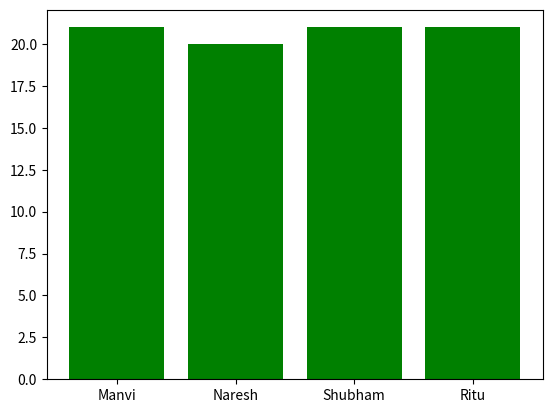

Python code for this plot:
import matplotlib.pyplot as plt
names=["Manvi","Naresh","Shubham","Ritu"]
age=[21,20,21,21]
plt.bar(names,age,color='g')
plt.show()
